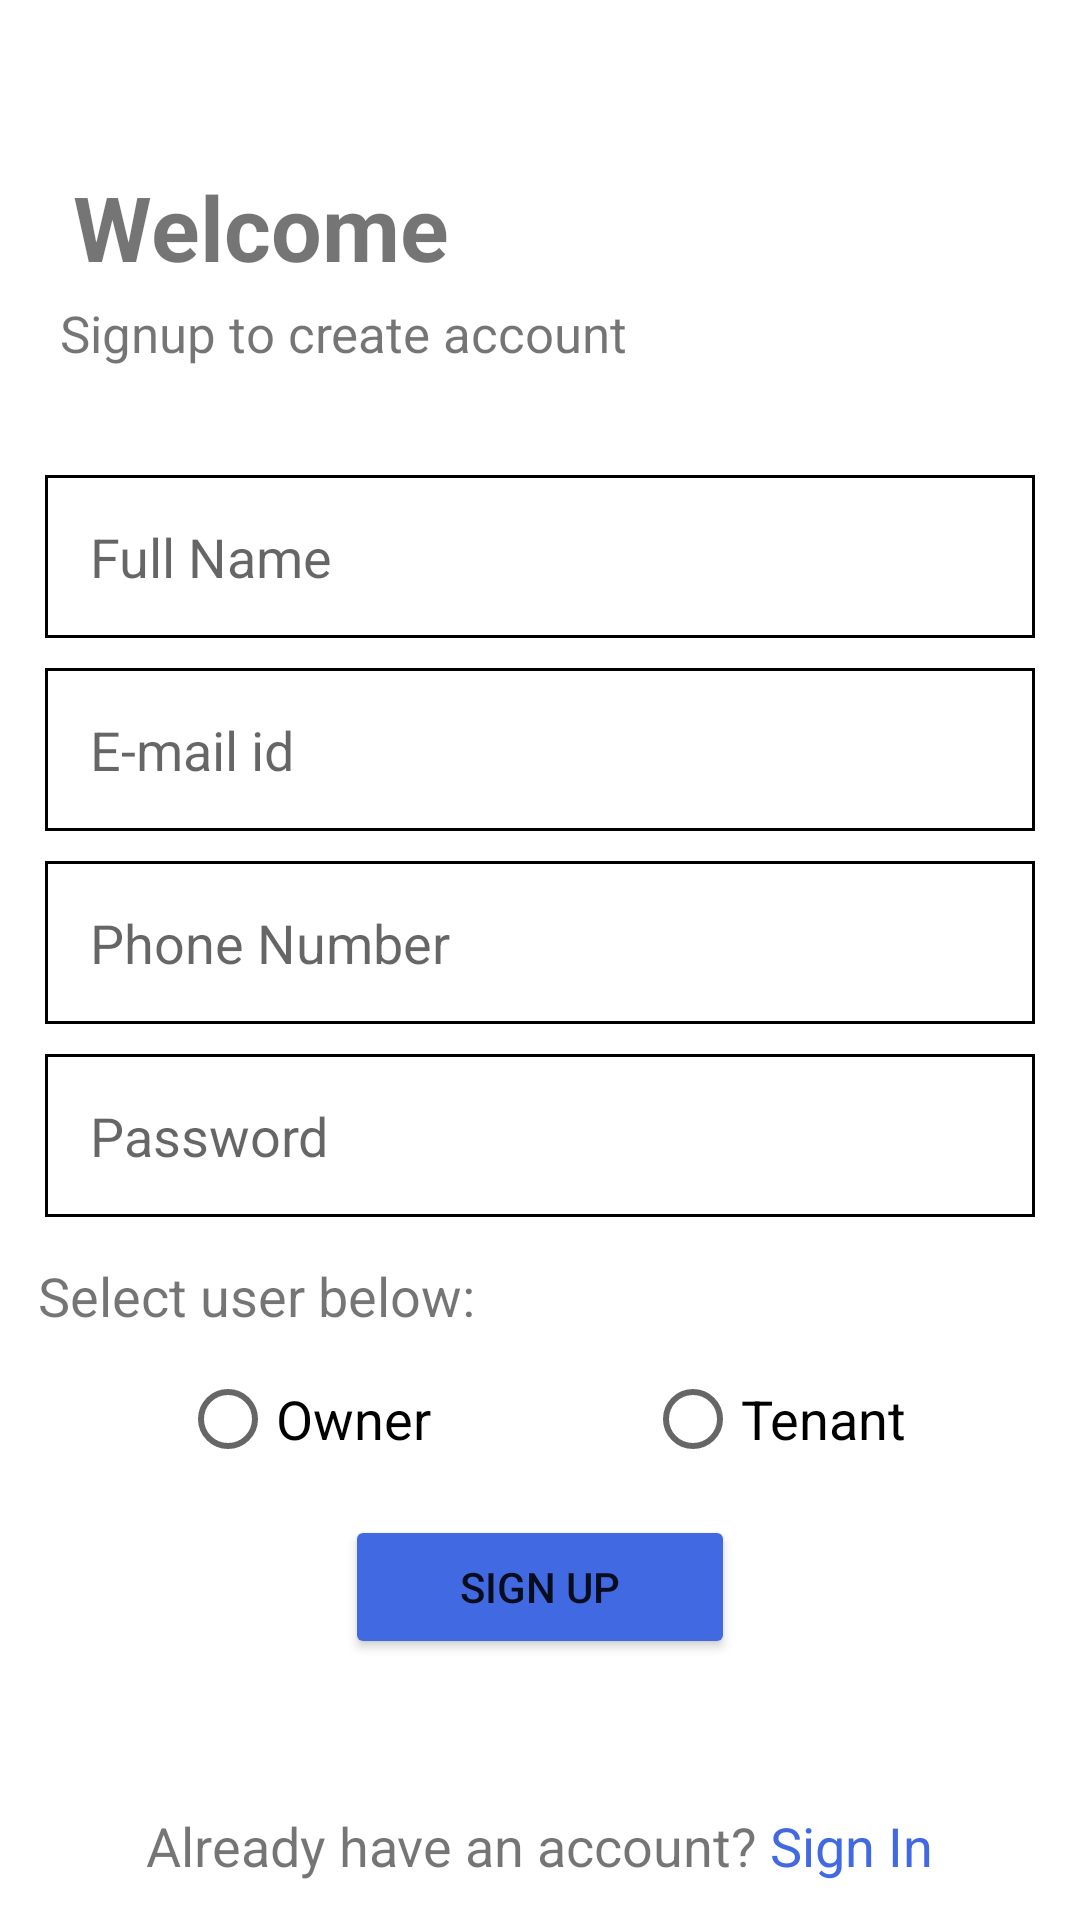

Reconstruct the res/layout file that produces this screen, plus the resources it refers to.
<!-- AndroidManifest.xml: application theme Theme.Property_management -->
<!-- res/layout/activity_signup.xml -->
<?xml version="1.0" encoding="utf-8"?>
<androidx.constraintlayout.widget.ConstraintLayout xmlns:android="http://schemas.android.com/apk/res/android"
    xmlns:app="http://schemas.android.com/apk/res-auto"
    xmlns:tools="http://schemas.android.com/tools"
    android:layout_width="match_parent"
    android:layout_height="match_parent"
    tools:context=".SignupActivity">

    <TextView

        android:layout_width="wrap_content"
        android:layout_height="wrap_content"
        android:id="@+id/txtwelcome"
        android:text="Welcome"
        android:textSize="30dp"
        android:textStyle="bold"
        app:layout_constraintBottom_toBottomOf="parent"
        app:layout_constraintEnd_toEndOf="parent"
        app:layout_constraintHorizontal_bias="0.104"
        app:layout_constraintStart_toStartOf="parent"
        app:layout_constraintTop_toTopOf="parent"
        app:layout_constraintVertical_bias="0.092" />

    <TextView
        android:layout_width="wrap_content"
        android:layout_height="wrap_content"
        android:layout_marginTop="4dp"
        android:id="@+id/txt2"
        android:text="Signup to create account"
        android:textSize="17dp"
        app:layout_constraintEnd_toEndOf="parent"
        app:layout_constraintHorizontal_bias="0.117"
        app:layout_constraintStart_toStartOf="parent"
        app:layout_constraintTop_toBottomOf="@+id/txtwelcome" />

    <EditText
        android:id="@+id/txtName"
        android:layout_width="match_parent"
        android:layout_height="wrap_content"
        android:layout_marginTop="36dp"
        android:background="@drawable/edit_text_border"
        android:hint="Full Name"
        android:padding="15dp"
        android:layout_marginLeft="15dp"
        android:layout_marginRight="15dp"
        app:layout_constraintTop_toBottomOf="@+id/txt2"
        tools:layout_editor_absoluteX="0dp" />

    <EditText
        android:layout_width="match_parent"
        android:layout_height="wrap_content"
        android:id="@+id/txtEmailid"
        android:hint="E-mail id"
        android:layout_marginTop="10dp"
        android:background="@drawable/edit_text_border"
        android:padding="15dp"
        android:layout_marginRight="15dp"
        android:layout_marginLeft="15dp"
        app:layout_constraintTop_toBottomOf="@+id/txtName"/>
    <EditText
        android:layout_width="match_parent"
        android:layout_height="wrap_content"
        android:id="@+id/txtphoneNum"
        android:hint="Phone Number"
        android:layout_marginTop="10dp"
        android:background="@drawable/edit_text_border"
        android:padding="15dp"
        android:layout_marginRight="15dp"
        android:layout_marginLeft="15dp"
        app:layout_constraintTop_toBottomOf="@id/txtEmailid"/>
    <EditText
        android:layout_width="match_parent"
        android:layout_height="wrap_content"
        android:id="@+id/txtPassword"
        android:hint="Password"
        android:inputType="textPassword"
        android:layout_marginTop="10dp"
        android:background="@drawable/edit_text_border"
        android:padding="15dp"
        android:layout_marginRight="15dp"
        android:layout_marginLeft="15dp"
        app:layout_constraintTop_toBottomOf="@+id/txtphoneNum"/>

    <TextView
        android:id="@+id/txtSelect"
        android:layout_width="wrap_content"
        android:layout_height="wrap_content"
        android:layout_marginTop="14dp"
        android:text="Select user below:"
        android:textSize="18dp"
        app:layout_constraintEnd_toEndOf="parent"
        app:layout_constraintHorizontal_bias="0.059"
        app:layout_constraintStart_toStartOf="parent"
        app:layout_constraintTop_toBottomOf="@+id/txtPassword" />

    <RadioGroup
        android:layout_width="match_parent"
        android:layout_height="wrap_content"
        android:orientation="horizontal"
        app:layout_constraintTop_toBottomOf="@+id/txtSelect"
        android:id="@+id/radiogrp"
        android:layout_marginTop="5dp">

        <RadioButton
            android:id="@+id/rbtnowner"
            android:layout_width="155dp"
            android:layout_height="wrap_content"
            android:layout_marginLeft="60dp"
            android:text="Owner"
            android:textSize="18dp"/>

        <RadioButton
            android:id="@+id/rbtntenant"
            android:layout_width="142dp"
            android:layout_height="wrap_content"
            android:text="Tenant"
            android:textSize="18dp"/>
    </RadioGroup>

    <Button
        android:layout_width="wrap_content"
        android:layout_height="wrap_content"
        android:layout_marginTop="8dp"
        android:id="@+id/btnsignup"
        android:text="Sign Up"
        app:layout_constraintEnd_toEndOf="parent"
        app:layout_constraintStart_toStartOf="parent"
        app:layout_constraintTop_toBottomOf="@+id/radiogrp"
        android:backgroundTint="#4169e1"
        android:width="130dp"/>

    <LinearLayout
        android:layout_width="match_parent"
        android:layout_height="wrap_content"
        android:layout_marginTop="50dp"
        android:gravity="center"
        android:orientation="horizontal"
        app:layout_constraintTop_toBottomOf="@+id/btnsignup">

        <TextView
            android:id="@+id/txtAcnt"
            android:layout_width="wrap_content"
            android:layout_height="wrap_content"
            android:text="Already have an account? "
            android:textSize="18dp"
            tools:layout_editor_absoluteX="95dp"
            tools:layout_editor_absoluteY="573dp" />

        <TextView
            android:id="@+id/txtSignin"
            android:layout_width="wrap_content"
            android:layout_height="wrap_content"
            android:text="Sign In"
            android:textColor="#4169e1"
            android:textSize="18dp"
            tools:layout_editor_absoluteX="284dp"
            tools:layout_editor_absoluteY="573dp" />
    </LinearLayout>
</androidx.constraintlayout.widget.ConstraintLayout>
<!-- resources referenced by this layout -->
<resources>
  <!-- drawable edit_text_border (drawable) -->
  <shape
      xmlns:android="http://schemas.android.com/apk/res/android"
      android:shape="rectangle">
      <solid
          android:color="@android:color/transparent"/>
  
      
      <stroke
          android:color="#000000"
          android:width="1dp"/>
  </shape>
  <style name="Theme.Property_management" parent="Theme.MaterialComponents.DayNight.DarkActionBar">
  
          
          <item name="colorPrimary">@color/purple_500</item>
          <item name="colorPrimaryVariant">@color/purple_700</item>
          <item name="colorOnPrimary">@color/white</item>
          
          <item name="colorSecondary">@color/teal_200</item>
          <item name="colorSecondaryVariant">@color/teal_700</item>
          <item name="colorOnSecondary">@color/black</item>
          
          <item name="android:statusBarColor" tools:targetApi="l">?attr/colorPrimaryVariant</item>
          
      </style>
  <color name="purple_500">#FF6200EE</color>
  <color name="purple_700">#FF3700B3</color>
  <color name="white">#FFFFFFFF</color>
  <color name="teal_200">#FF03DAC5</color>
  <color name="teal_700">#FF018786</color>
  <color name="black">#FF000000</color>
</resources>
